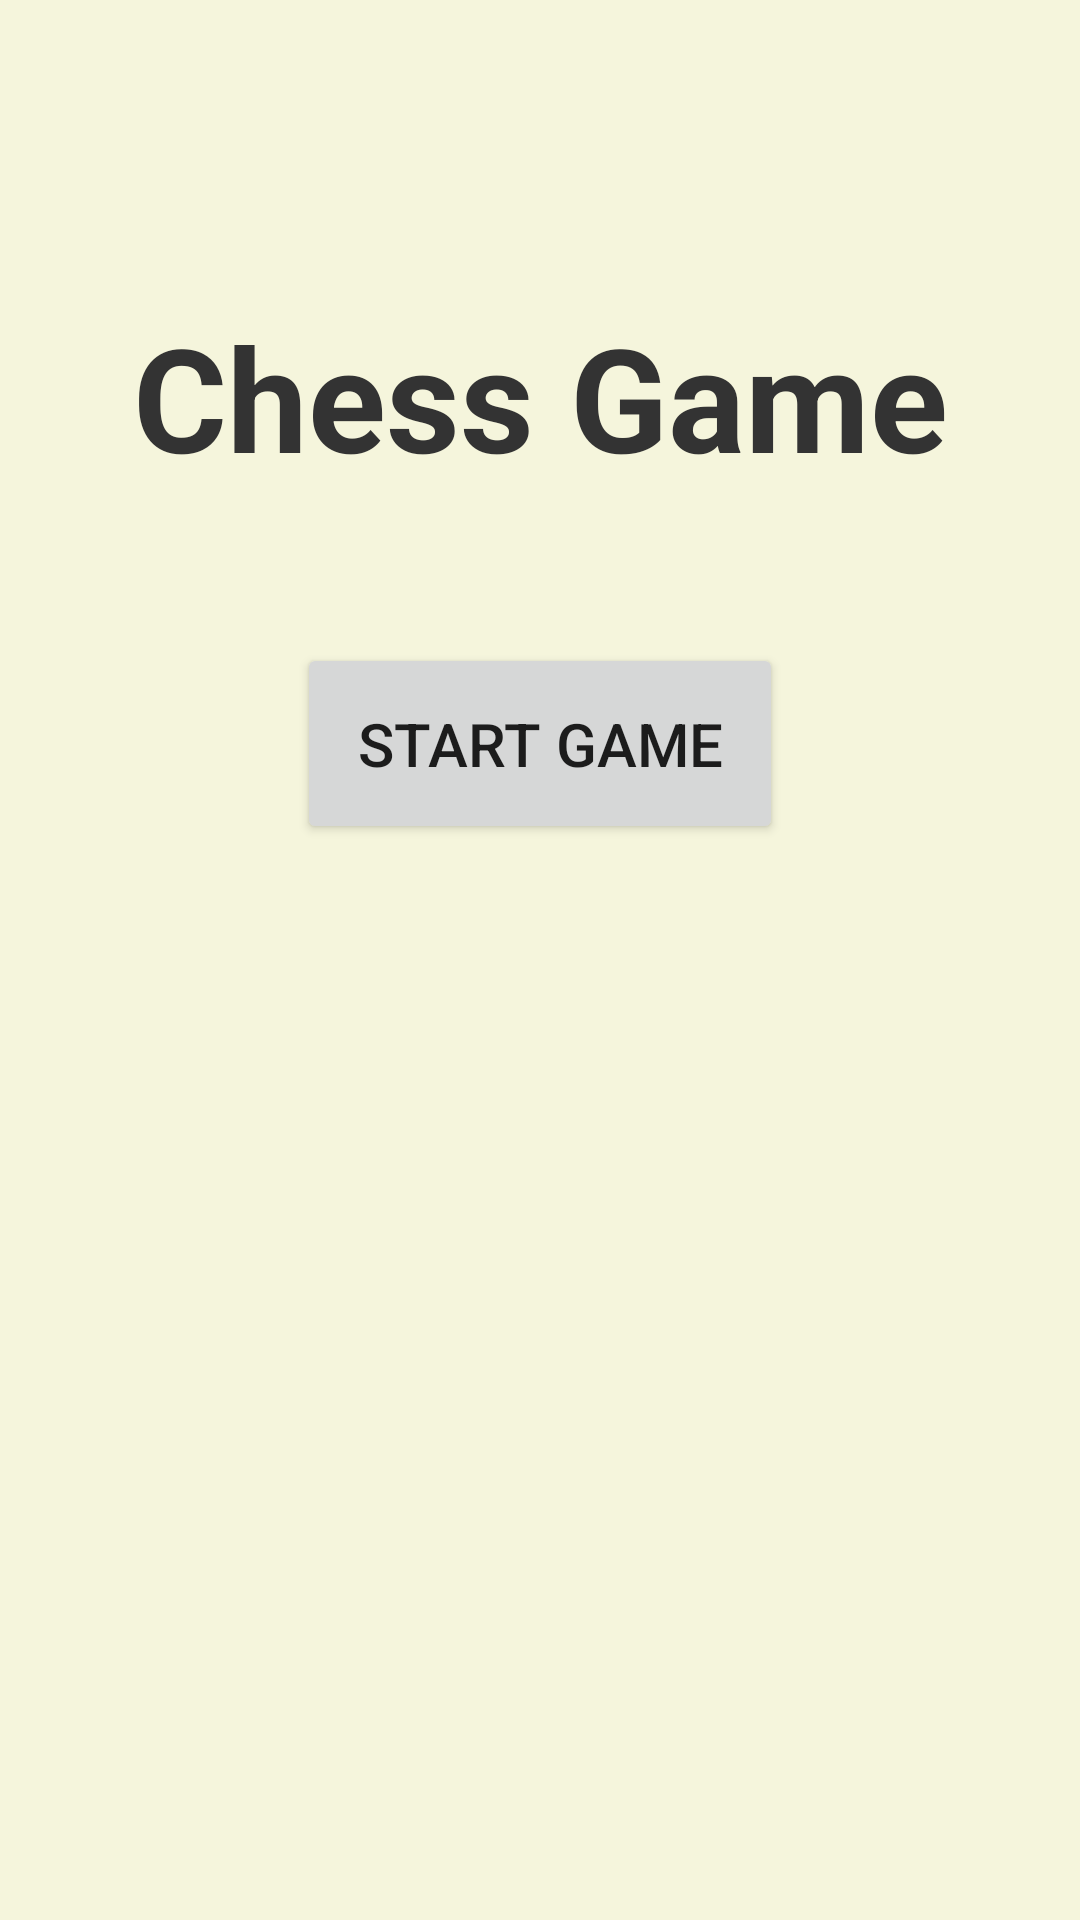

Layout XML and referenced resources for this Android screen:
<!-- AndroidManifest.xml: application theme Theme.Chess2 -->
<!-- res/layout/activity_main.xml -->
<?xml version="1.0" encoding="utf-8"?>
<androidx.constraintlayout.widget.ConstraintLayout xmlns:android="http://schemas.android.com/apk/res/android"
    xmlns:app="http://schemas.android.com/apk/res-auto"
    xmlns:tools="http://schemas.android.com/tools"
    android:layout_width="match_parent"
    android:layout_height="match_parent"
    android:background="#F5F5DC"
    tools:context=".MainActivity">

    <TextView
        android:id="@+id/titleTextView"
        android:layout_width="wrap_content"
        android:layout_height="wrap_content"
        android:text="Chess Game"
        android:textSize="48sp"
        android:textStyle="bold"
        android:textColor="#333333"
        android:layout_marginTop="100dp"
        app:layout_constraintTop_toTopOf="parent"
        app:layout_constraintStart_toStartOf="parent"
        app:layout_constraintEnd_toEndOf="parent" />

    <Button
        android:id="@+id/startGameButton"
        android:layout_width="wrap_content"
        android:layout_height="wrap_content"
        android:text="Start Game"
        android:textSize="20sp"
        android:padding="20dp"
        android:layout_marginTop="50dp"
        app:layout_constraintTop_toBottomOf="@id/titleTextView"
        app:layout_constraintStart_toStartOf="parent"
        app:layout_constraintEnd_toEndOf="parent" />

</androidx.constraintlayout.widget.ConstraintLayout>
<!-- resources referenced by this layout -->
<resources>
  <style name="Theme.Chess2" parent="Theme.MaterialComponents.DayNight.DarkActionBar">
          
          <item name="colorPrimary">@color/purple_500</item>
          <item name="colorPrimaryVariant">@color/purple_700</item>
          <item name="colorOnPrimary">@color/white</item>
          
          <item name="colorSecondary">@color/teal_200</item>
          <item name="colorSecondaryVariant">@color/teal_700</item>
          <item name="colorOnSecondary">@color/black</item>
          
          <item name="android:statusBarColor">?attr/colorPrimaryVariant</item>
          
      </style>
  <color name="purple_500">#FF6200EE</color>
  <color name="purple_700">#FF3700B3</color>
  <color name="white">#FFFFFFFF</color>
  <color name="teal_200">#FF03DAC5</color>
  <color name="teal_700">#FF018786</color>
  <color name="black">#FF000000</color>
</resources>
